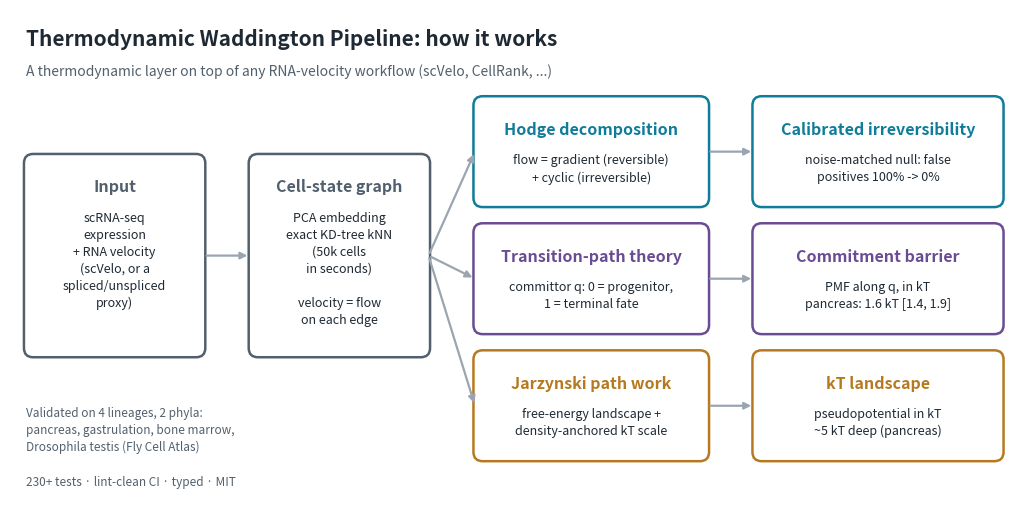

Here is the Python script that generated this plot: (Note: this script raises an exception after producing the figure.)
"""Pipeline overview diagram (figures/tw_pipeline_overview.png).

    python benchmarks/plot_overview.py
"""
from __future__ import annotations

import matplotlib

matplotlib.use("Agg")
import matplotlib.pyplot as plt  # noqa: E402
from matplotlib.patches import FancyBboxPatch  # noqa: E402

INK, MUTED, LINE = "#1f2933", "#52606d", "#9aa5b1"
TEAL, PURPLE, AMBER = "#0f7d99", "#6a4c93", "#b7791f"


def main(out="figures/tw_pipeline_overview.png"):
    fig, ax = plt.subplots(figsize=(13, 6.4), dpi=200)
    ax.set_xlim(0, 13)
    ax.set_ylim(0, 6.4)
    ax.axis("off")

    def box(x, y, w, h, title, body, color):
        ax.add_patch(FancyBboxPatch((x, y), w, h, boxstyle="round,pad=0.02,rounding_size=0.12",
                                    fc="#ffffff", ec=color, lw=1.8))
        ax.text(x + w / 2, y + h - 0.3, title, ha="center", va="top", fontsize=11.5, weight="bold", color=color)
        ax.text(x + w / 2, y + h - 0.72, body, ha="center", va="top", fontsize=9, color=INK, linespacing=1.4)

    def arrow(x0, y0, x1, y1):
        ax.annotate("", xy=(x1, y1), xytext=(x0, y0),
                    arrowprops=dict(arrowstyle="-|>", color=LINE, lw=1.6, shrinkA=2, shrinkB=2))

    ax.text(0.2, 6.15, "Thermodynamic Waddington Pipeline: how it works", fontsize=15, weight="bold",
            color=INK, va="top")
    ax.text(0.2, 5.7, "A thermodynamic layer on top of any RNA-velocity workflow (scVelo, CellRank, ...)",
            fontsize=10, color=MUTED, va="top")
    box(0.2, 1.9, 2.3, 2.6, "Input", "scRNA-seq\nexpression\n+ RNA velocity\n(scVelo, or a\nspliced/unspliced\nproxy)", MUTED)
    box(3.1, 1.9, 2.3, 2.6, "Cell-state graph",
        "PCA embedding\nexact KD-tree kNN\n(50k cells\nin seconds)\n\nvelocity = flow\non each edge", MUTED)
    arrow(2.5, 3.2, 3.1, 3.2)
    rows = [
        (3.85, "Hodge decomposition", "flow = gradient (reversible)\n+ cyclic (irreversible)", TEAL,
         "Calibrated irreversibility", "noise-matched null: false\npositives 100% -> 0%"),
        (2.2, "Transition-path theory", "committor q: 0 = progenitor,\n1 = terminal fate", PURPLE,
         "Commitment barrier", "PMF along q, in kT\npancreas: 1.6 kT [1.4, 1.9]"),
        (0.55, "Jarzynski path work", "free-energy landscape +\ndensity-anchored kT scale", AMBER,
         "kT landscape", "pseudopotential in kT\n~5 kT deep (pancreas)"),
    ]
    for y, t1, b1, c, t2, b2 in rows:
        box(6.0, y, 3.0, 1.4, t1, b1, c)
        box(9.6, y, 3.2, 1.4, t2, b2, c)
        arrow(5.4, 3.2, 6.0, y + 0.7)
        arrow(9.0, y + 0.7, 9.6, y + 0.7)
    ax.text(0.2, 1.25, "Validated on 4 lineages, 2 phyla:\npancreas, gastrulation, bone marrow,\nDrosophila testis "
            "(Fly Cell Atlas)", fontsize=8.5, color=MUTED, va="top", linespacing=1.4)
    ax.text(0.2, 0.35, "230+ tests · lint-clean CI · typed · MIT", fontsize=8.5, color=MUTED, va="top")
    fig.savefig(out, bbox_inches="tight", facecolor="white")
    print(f"wrote {out}")


if __name__ == "__main__":
    main()
